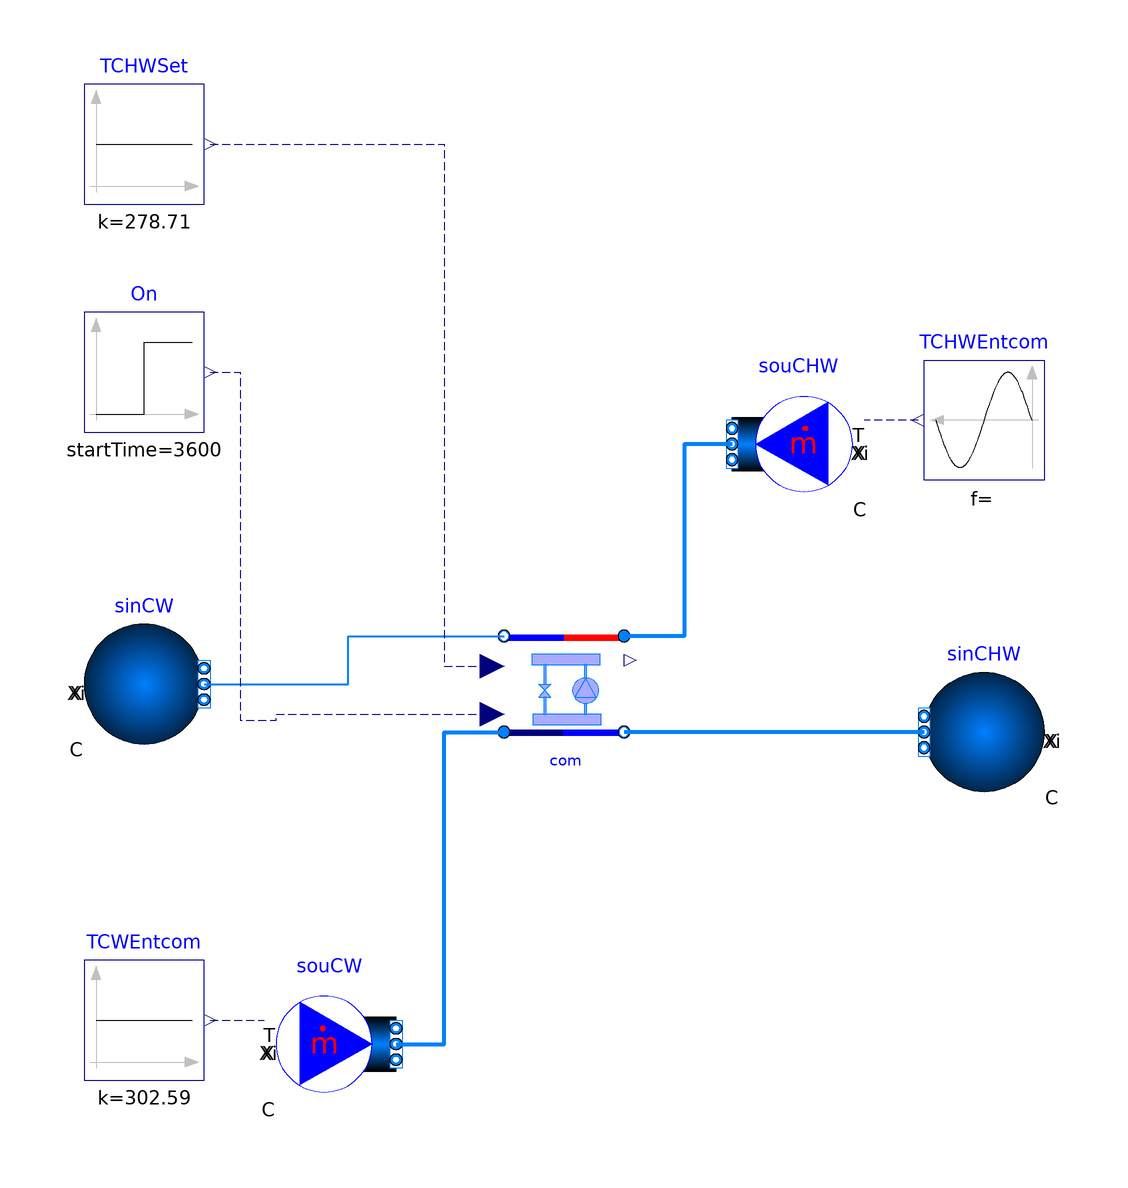

Above is the diagram view of the following Modelica model: its components placed by their Placement annotations and its connect equations drawn as lines.

model Compressor
  import ChillerPlantSystem = WaterSide;
  extends Modelica.Icons.Example;
 package MediumCHW = Buildings.Media.Water "Medium model";
 package MediumCW = Buildings.Media.Water "Medium model";
  parameter Modelica.SIunits.Power P_nominal = 756E3
    "Nominal compressor power (at y=1)";
  parameter Modelica.SIunits.TemperatureDifference
                                           dTCHW_nominal = 5.56
    "Temperature difference at chilled water side";
  parameter Modelica.SIunits.TemperatureDifference
                                           dTCW_nominal = 5.18
    "Temperature difference at condenser water wide";
  parameter Modelica.SIunits.Pressure dPCHW_nominal = 6000
    "Pressure difference at chilled water side";
  parameter Modelica.SIunits.Pressure dPCW_nominal = 6000
    "Pressure difference at condenser water wide";
  parameter Modelica.SIunits.Temperature TCHW_nominal = 273.15 + 5.56
    "Temperature at chilled water side";
  parameter Modelica.SIunits.Temperature TCW_nominal = 273.15 + 29.44
    "Temperature at condenser water wide";
  parameter Real COP_nominal = 5.86 "Chiller COP";
  parameter Modelica.SIunits.MassFlowRate mCHW_flow_nominal = P_nominal*COP_nominal/dTCHW_nominal/4200
    "Nominal mass flow rate at chilled water side";
  parameter Modelica.SIunits.MassFlowRate mCW_flow_nominal = mCHW_flow_nominal*(COP_nominal+1)/COP_nominal
    "Nominal mass flow rate at condenser water wide";
  parameter Real ChillerCurve[:] = {1}
    "Chiller operation Curve(need p(a=ChillerCurve, y=1)=1)";
  parameter Real k = 1 "Gain of the PID controller";
  parameter Real Ti = 60 "Integration time of the PID controller";

  ChillerPlantSystem.BaseClasses.Components.Compressor
                                                   com(
    dPCHW_nominal=dPCHW_nominal,
    dPCW_nominal=dPCW_nominal,
    redeclare package MediumCHW = MediumCHW,
    redeclare package MediumCW = MediumCW,
    mCHW_flow_nominal=mCHW_flow_nominal,
    mCW_flow_nominal=mCW_flow_nominal,
    TCW_start(displayUnit="K") = 273.15 + 29.44,
    TCHW_start=273.15 + 5.56,
    per=Buildings.Fluid.Chillers.Data.ElectricEIR.ElectricEIRChiller_McQuay_WSC_471kW_5_89COP_Vanes()) "Compressor"
    annotation (Placement(transformation(extent={{-10,-30},{10,-10}})));

  Buildings.Fluid.Sources.MassFlowSource_T souCW(
    nPorts=1,
    use_T_in=true,
    redeclare package Medium = MediumCW,
    T=273.15 + 29.44,
    m_flow=mCW_flow_nominal) "Source for CW"
    annotation (Placement(transformation(extent={{-48,-90},{-28,-70}})));
  Buildings.Fluid.Sources.MassFlowSource_T souCHW(
    nPorts=1,
    use_T_in=true,
    redeclare package Medium = MediumCHW,
    T=273.15 + 11.11,
    m_flow=mCHW_flow_nominal) "Source for CHW"
    annotation (Placement(transformation(extent={{48,10},{28,30}})));
  Buildings.Fluid.Sources.Boundary_pT   sinCW(nPorts=1, redeclare package
      Medium =         MediumCW) "Sink for CW" annotation (Placement(
        transformation(
        extent={{-10,-10},{10,10}},
        rotation=0,
        origin={-70,-20})));
  Buildings.Fluid.Sources.Boundary_pT   sinCHW(nPorts=1,
      redeclare package Medium = MediumCHW) "Sink for CHW" annotation (
      Placement(transformation(
        extent={{10,-10},{-10,10}},
        rotation=0,
        origin={70,-28})));
  Modelica.Blocks.Sources.Constant TCHWSet(k=273.15 + 5.56)
    annotation (Placement(transformation(extent={{-80,60},{-60,80}})));
  Modelica.Blocks.Sources.Constant TCWEntcom(k=273.15 + 29.44)
    annotation (Placement(transformation(extent={{-80,-86},{-60,-66}})));
  Modelica.Blocks.Sources.Sine TCHWEntcom(
    freqHz=1/86400,
    amplitude=2.78,
    offset=273.15 + 8.34) annotation (Placement(transformation(extent={{80,14},
            {60,34}})));
  Modelica.Blocks.Sources.Step On(height=1, startTime=3600)
    annotation (Placement(transformation(extent={{-80,22},{-60,42}})));
equation

  connect(souCW.ports[1], com.port_a_CW) annotation (Line(
      points={{-28,-80},{-20,-80},{-20,-28},{-10,-28}},
      color={0,127,255},
      smooth=Smooth.None,
      thickness=1));
  connect(souCHW.ports[1], com.port_a_CHW) annotation (Line(
      points={{28,20},{20,20},{20,-12},{10,-12}},
      color={0,127,255},
      smooth=Smooth.None,
      thickness=1));
  connect(sinCW.ports[1], com.port_b_CW) annotation (Line(
      points={{-60,-20},{-36,-20},{-36,-12},{-10,-12}},
      color={0,127,255},
      smooth=Smooth.None,
      thickness=1));
  connect(sinCHW.ports[1], com.port_b_CHW) annotation (Line(
      points={{60,-28},{10,-28}},
      color={0,127,255},
      smooth=Smooth.None,
      thickness=1));
  connect(TCHWSet.y, com.TCHWSet) annotation (Line(
      points={{-59,70},{-20,70},{-20,-17},{-12,-17}},
      color={0,0,127},
      smooth=Smooth.None,
      pattern=LinePattern.Dash));
  connect(TCWEntcom.y, souCW.T_in) annotation (Line(
      points={{-59,-76},{-50,-76}},
      color={0,0,127},
      smooth=Smooth.None,
      pattern=LinePattern.Dash));
  connect(TCHWEntcom.y, souCHW.T_in) annotation (Line(
      points={{59,24},{50,24}},
      color={0,0,127},
      smooth=Smooth.None,
      pattern=LinePattern.Dash));
  connect(On.y, com.On) annotation (Line(
      points={{-59,32},{-54,32},{-54,-26},{-48,-26},{-48,-25},{-12,-25}},
      color={0,0,127},
      smooth=Smooth.None,
      pattern=LinePattern.Dash));
  annotation (__Dymola_Commands(file=
          "modelica://ChillerPlantSystem/Resources/Scripts/Dymola/BaseClasses/Components/Example/Compressor.mos"
        "Simulate and plot"),
    Documentation(info="<html>
<p>This model is designed to test how the compressor module works under different load condition. In this test, the temperature of condenser water entering the compressor is fixed as 29.44 C while the temperature of chilled water would be changed by time(sine function).</p>
</html>"),
Diagram(coordinateSystem(preserveAspectRatio=false, extent={{-100,-100},{100,
            100}}),            graphics),
    experiment(StartTime=1.62981e+007, StopTime=1.70751e+007),
    __Dymola_experimentSetupOutput);
end Compressor;